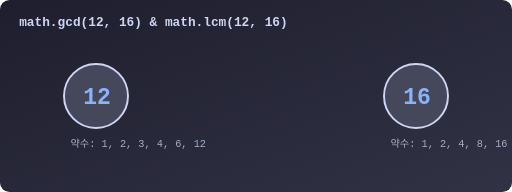
t = 0.00 s
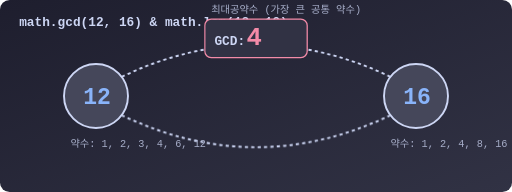
t = 3.00 s
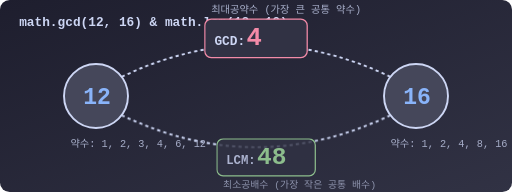
t = 3.50 s
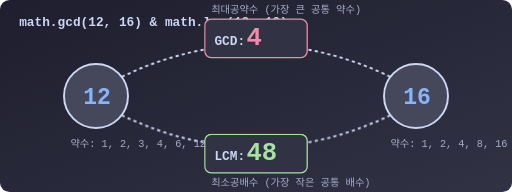
t = 4.00 s
t = 4.50 s: frame unchanged from t = 4.00 s, image omitted

The animated SVG that drew these frames (rendered in a browser with its animation timeline set to each time). Animation: 2 CSS @keyframes rules; one cycle of 5.00 s, repeats indefinitely.

<svg viewBox="0 0 800 300" xmlns="http://www.w3.org/2000/svg">
  <defs>
    <linearGradient id="bgGrad" x1="0%" y1="0%" x2="100%" y2="100%">
      <stop offset="0%" stop-color="#1e1e2e" />
      <stop offset="100%" stop-color="#313244" />
    </linearGradient>
    <style>
      .title { font-family: 'Consolas', monospace; fill: #cdd6f4; font-size: 20px; font-weight: bold; }
      .num { font-family: 'Consolas', monospace; fill: #89b4fa; font-size: 36px; font-weight: bold; }
      .desc { font-family: 'Consolas', monospace; fill: #a6adc8; font-size: 16px; }
      .res-gcd { font-family: 'Consolas', monospace; fill: #f38ba8; font-size: 40px; font-weight: bold; }
      .res-lcm { font-family: 'Consolas', monospace; fill: #a6e3a1; font-size: 40px; font-weight: bold; }
      
      .circle { fill: #45475a; stroke: #cdd6f4; stroke-width: 3; }
      .line { stroke: #cdd6f4; stroke-width: 3; stroke-dasharray: 5,5; animation: dashMove 2s linear infinite; }
      
      .fade-in-1 { animation: fadeIn 1s 1s forwards; opacity: 0; transform-origin: center; }
      .fade-in-2 { animation: fadeIn 1s 2s forwards; opacity: 0; transform-origin: center; }
      .fade-in-3 { animation: fadeIn 1s 3s forwards; opacity: 0; transform-origin: center; }
      
      @keyframes fadeIn {
        0% { opacity: 0; transform: scale(0.8); }
        100% { opacity: 1; transform: scale(1); }
      }
      @keyframes dashMove {
        from { stroke-dashoffset: 20; }
        to { stroke-dashoffset: 0; }
      }
    </style>
  </defs>

  <rect width="800" height="300" rx="15" fill="url(#bgGrad)" />

  <text x="30" y="40" class="title">math.gcd(12, 16) &amp; math.lcm(12, 16)</text>

  <!-- Number 12 -->
  <g transform="translate(150, 150)">
    <circle cx="0" cy="0" r="50" class="circle" />
    <text x="-20" y="12" class="num">12</text>
    <text x="-40" y="80" class="desc">약수: 1, 2, 3, 4, 6, 12</text>
  </g>

  <!-- Number 16 -->
  <g transform="translate(650, 150)">
    <circle cx="0" cy="0" r="50" class="circle" />
    <text x="-20" y="12" class="num">16</text>
    <text x="-40" y="80" class="desc">약수: 1, 2, 4, 8, 16</text>
  </g>

  <!-- GCD Path -->
  <path d="M 190,120 Q 400,20 610,120" fill="none" class="line fade-in-1" />
  
  <g transform="translate(400, 60)">
    <g class="fade-in-2">
      <rect x="-80" y="-30" width="160" height="60" rx="10" fill="#313244" stroke="#f38ba8" stroke-width="2" />
      <text x="-65" y="10" class="title" fill="#f38ba8">GCD: </text>
      <text x="-15" y="10" class="res-gcd">4</text>
      <text x="-70" y="-40" class="desc" fill="#f38ba8">최대공약수 (가장 큰 공통 약수)</text>
    </g>
  </g>

  <!-- LCM Path -->
  <path d="M 190,180 Q 400,280 610,180" fill="none" class="line fade-in-1" />
  
  <g transform="translate(400, 240)">
    <g class="fade-in-3">
      <rect x="-80" y="-30" width="160" height="60" rx="10" fill="#313244" stroke="#a6e3a1" stroke-width="2" />
      <text x="-65" y="10" class="title" fill="#a6e3a1">LCM: </text>
      <text x="-15" y="10" class="res-lcm">48</text>
      <text x="-70" y="50" class="desc" fill="#a6e3a1">최소공배수 (가장 작은 공통 배수)</text>
    </g>
  </g>

</svg>
